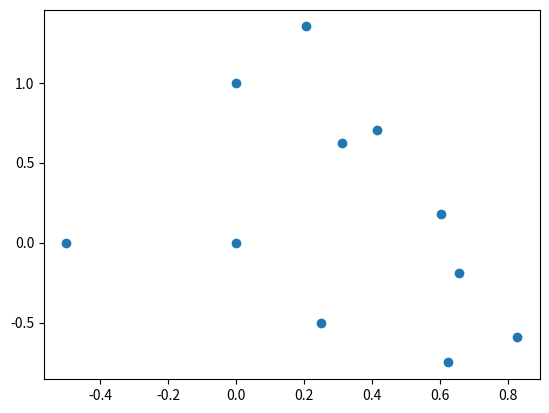
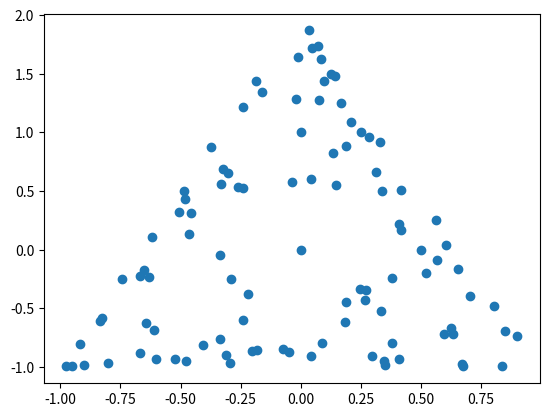
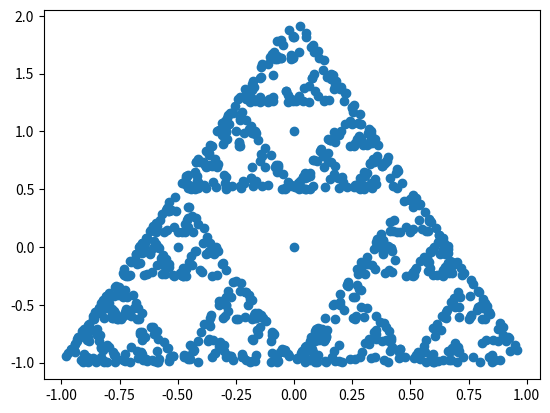
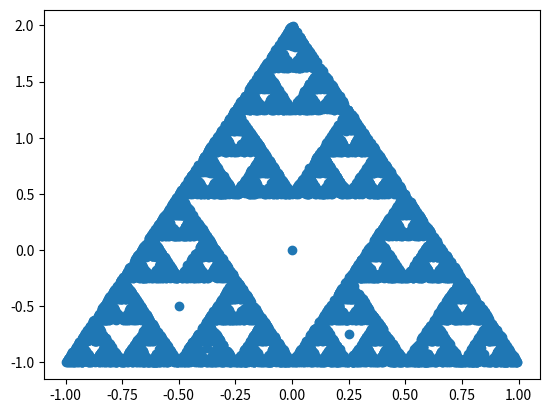

These figures' Python source, in order:
import itertools
import matplotlib.pyplot as plt
import matplotlib.animation as animation 
import random

def randomCorner(corners):
    return random.choice(corners)

def newPoint(point, corner):
    return (
        (point[0]+corner[0])/2,
        (point[1]+corner[1])/2,
    )

def chaosGame(config):

    points = [config['startPoint']]

    for i in range(config['epochs']):
        corner = randomCorner(config['corners'])
        point = newPoint(points[-1], corner)
        points.append(point)

    x, y = zip(*points)
    
    plt.figure()
    plt.scatter(x, y)
    plt.show()

config = {
    'startPoint': (0, 0),
    'corners': [(-1, -1), (1, -1), (0, 2)],
    'epochs': 10
}
chaosGame(config)

config['epochs'] = 100
chaosGame(config)
config['epochs'] = 1000
chaosGame(config)
config['epochs'] = 10000
chaosGame(config)
